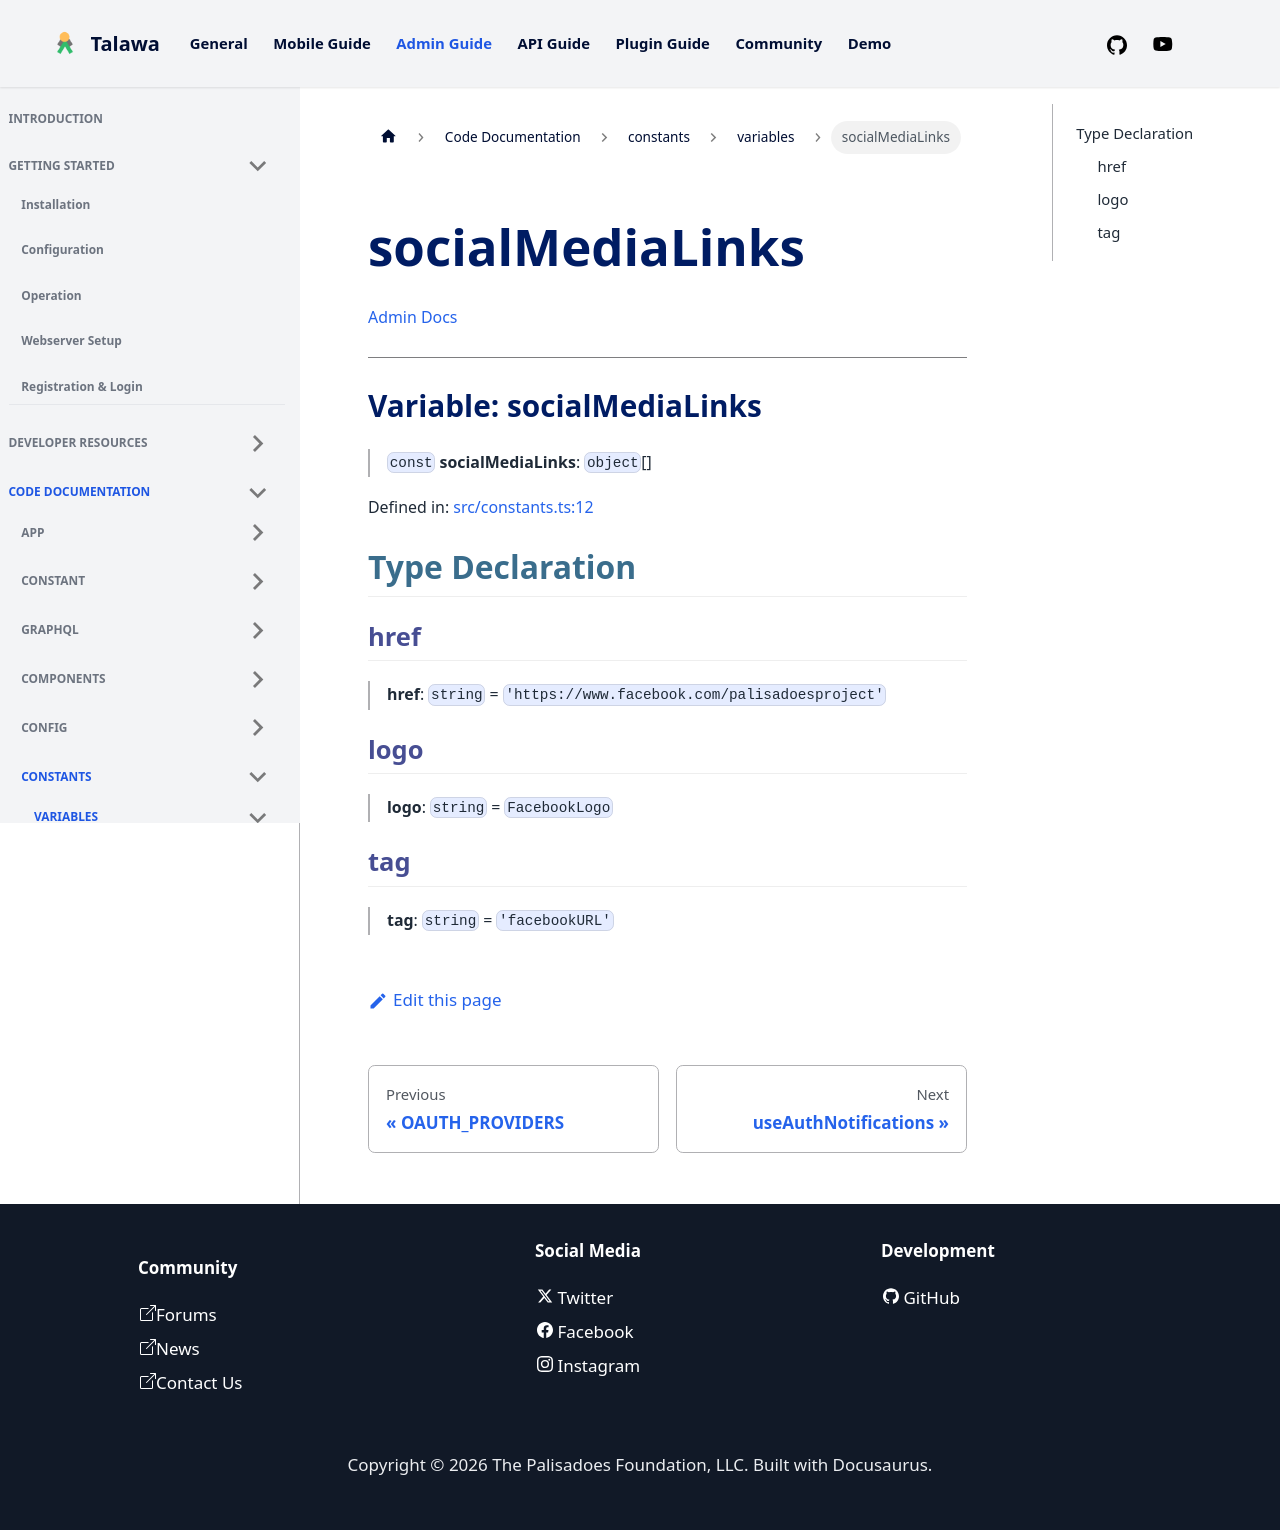

repository: PalisadoesFoundation/talawa-admin · page: docs/auto-docs/constants/variables/socialMediaLinks/index.html · generator: docusaurus

[Admin Docs](/)

***

# Variable: socialMediaLinks

> `const` **socialMediaLinks**: `object`[]

Defined in: [src/constants.ts:12](https://github.com/PalisadoesFoundation/talawa-admin/blob/main/src/constants.ts#L12)

## Type Declaration

### href

> **href**: `string` = `'https://www.facebook.com/palisadoesproject'`

### logo

> **logo**: `string` = `FacebookLogo`

### tag

> **tag**: `string` = `'facebookURL'`
